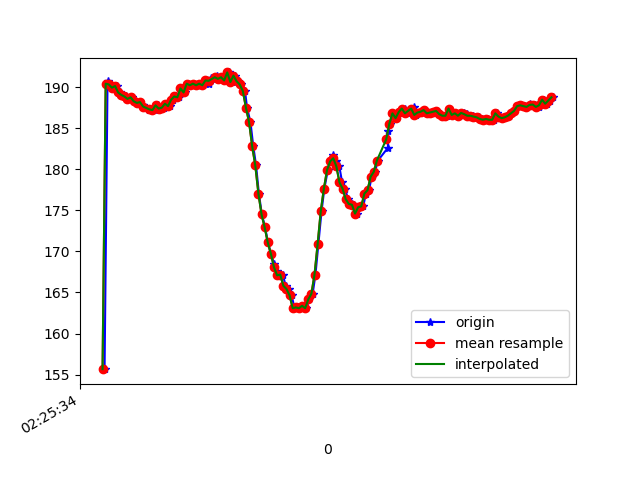

The file beside this chart, header and first rows:
1617848734673, 544378286144831, 155.66406, -252.2461, -66.89453
1617848734692, 544378305434295, 190.7, -267.6, -81.54
1617848734696, 544378324998451, 190.1, -268, -81.54
1617848734713, 544378343830095, 190.3, -267.6, -80.96
1617848734732, 544378362875389, 189.9, -267.7, -81.15
1617848734751, 544378382073289, 190.1, -267.8, -81.25
1617848734771, 544378400996497, 189.4, -267.2, -80.76
1617848734789, 544378420102834, 189.1, -266.9, -81.15
1617848734811, 544378439056563, 188.9, -266.3, -81.15
1617848734833, 544378458346027, 188.6, -265.6, -80.47
1617848734850, 544378477360800, 188.8, -264.9, -81.15
1617848734863, 544378496436615, 188.3, -264.6, -80.47
1617848734882, 544378515481908, 188.1, -264.5, -81.25
1617848734902, 544378534557723, 188.2, -264, -80.57
1617848734921, 544378553603017, 187.8, -263.8, -80.27
1617848734939, 544378572678832, 187.5, -263.7, -80.76
1617848734960, 544378592151424, 187.2, -263.7, -80.76
1617848734979, 544378611013589, 187.4, -263.9, -80.47
1617848734998, 544378629967319, 187.2, -264.2, -80.27
1617848735015, 544378649012613, 187.8, -264, -80.27
1617848735035, 544378668027385, 187.4, -264, -80.86
1617848735056, 544378687164243, 187.5, -264.5, -81.54
1617848735074, 544378706209536, 188, -264.2, -80.57
1617848735092, 544378725254830, 187.7, -264, -80.57
1617848735111, 544378744361166, 188.5, -264.1, -80.96
1617848735132, 544378763406460, 188.9, -264.6, -80.76
1617848735150, 544378782421232, 188.8, -265.2, -80.96
1617848735170, 544378801466526, 189.8, -264.6, -80.86
1617848735187, 544378820572862, 189.4, -264.9, -80.57
1617848735206, 544378839587634, 190.4, -264.2, -80.86
1617848735227, 544378858663449, 190.2, -264.5, -80.96
1617848735247, 544378877861349, 190.4, -264.5, -80.47
1617848735263, 544378896723515, 190.2, -264.6, -80.76
1617848735284, 544378915768809, 190.4, -263.9, -79.88
1617848735304, 544378934875145, 190.2, -263.3, -79.88
1617848735323, 544378953950960, 190.8, -262.9, -80.18
1617848735340, 544378972935211, 190.4, -262.8, -80.57
1617848735358, 544378992011026, 191.1, -263.2, -79.49
1617848735380, 544379011056319, 191, -262.3, -80.18
1617848735397, 544379030284741, 191.4, -261.3, -79.88
1617848735415, 544379049116385, 191, -260.5, -79.39
1617848735435, 544379068161679, 191.2, -259.5, -79.79
1617848735456, 544379087206972, 190.8, -258.2, -79.2
1617848735473, 544379106191223, 191.8, -256.2, -79.88
1617848735492, 544379125267038, 190.6, -254.3, -78.42
1617848735512, 544379144342853, 191.4, -250.8, -77.34
1617848735530, 544379163418668, 190.7, -246.9, -74.9
1617848735550, 544379182433440, 190.3, -241.7, -71.58
1617848735574, 544379201478734, 189.6, -236.6, -67.58
1617848735587, 544379220737677, 187.5, -230.5, -62.01
1617848735609, 544379239782970, 185.7, -225.1, -54.1
1617848735627, 544379258858785, 182.8, -221.8, -45.41
1617848735645, 544379277934600, 180.5, -220, -36.72
1617848735663, 544379296949373, 177.1, -220, -29.39
1617848735682, 544379315994666, 174.5, -221.1, -21.39
1617848735703, 544379334948396, 172.9, -224.4, -14.36
1617848735721, 544379353993690, 171.1, -226.5, -9.18
1617848735740, 544379373161068, 169.7, -228.5, -6.055
1617848735761, 544379392023234, 168.5, -229.9, -4.395
1617848735779, 544379411099049, 167.7, -230.2, -4.59
1617848735797, 544379430174864, 167.1, -230.6, -4.004
... 91 more rows
